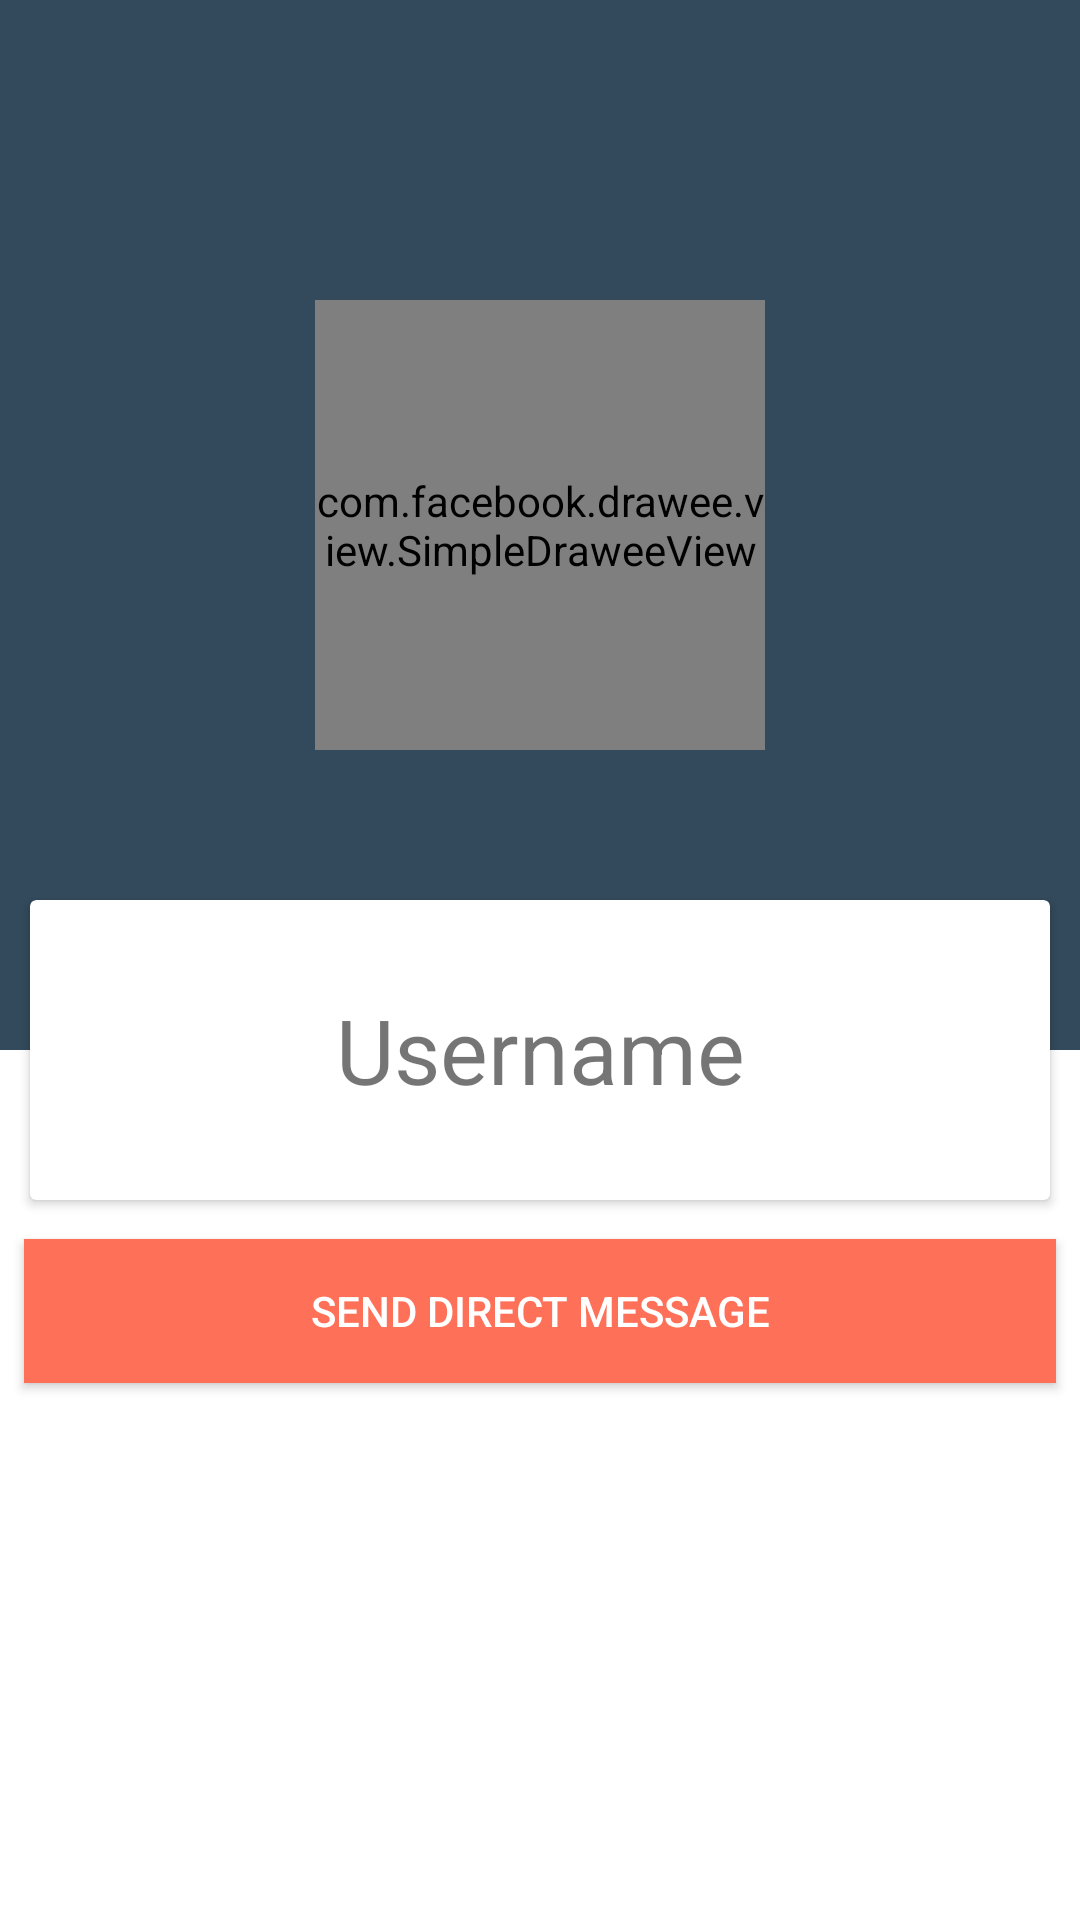

Reconstruct the res/layout file that produces this screen, plus the resources it refers to.
<!-- AndroidManifest.xml: application theme AppTheme -->
<!-- res/layout/activity_user_profile.xml -->
<?xml version="1.0" encoding="utf-8"?>
<LinearLayout xmlns:android="http://schemas.android.com/apk/res/android"
    xmlns:fresco="http://schemas.android.com/apk/res-auto"
    xmlns:tools="http://schemas.android.com/tools"
    android:layout_width="match_parent"
    android:layout_height="match_parent"

    android:background="@android:color/white"
    android:orientation="vertical"
    tools:context=".ActivityUserProfile">

    <RelativeLayout
        android:layout_width="match_parent"
        android:layout_height="@dimen/activity_user_profile_relative_height">

        <LinearLayout
            android:layout_width="match_parent"
            android:layout_height="@dimen/activity_user_profile_linear_height"
            android:background="@color/colorPrimaryDark"
            android:gravity="center"
            android:orientation="vertical">

            <com.facebook.drawee.view.SimpleDraweeView
                android:id="@+id/profile_avatar"
                android:layout_width="@dimen/profile_avatar_size"
                android:layout_height="@dimen/profile_avatar_size"
                android:scaleType="centerCrop"
                fresco:placeholderImage="@drawable/trace_icon_fore" />

        </LinearLayout>

        <android.support.v7.widget.CardView
            android:layout_width="@dimen/activity_user_profile_cardview_width"
            android:layout_height="@dimen/activity_user_profile_cardview_height"
            android:layout_centerHorizontal="true"
            android:layout_marginTop="@dimen/activity_user_profile_cardview_marginTop">

            <TextView
                android:id="@+id/activity_user_profile_name"
                android:layout_width="match_parent"
                android:layout_height="match_parent"
                android:gravity="center_vertical|center_horizontal"
                android:text="@string/activity_user_profile_text_view_name"
                android:textSize="@dimen/activity_user_profile_title_size" />

        </android.support.v7.widget.CardView>

    </RelativeLayout>

    <Button
        android:id="@+id/activity_user_profile_send_message_button"
        android:layout_width="match_parent"
        android:layout_height="wrap_content"
        android:layout_marginLeft="@dimen/activity_user_profile_title_margin"
        android:layout_marginTop="@dimen/activity_user_profile_title_margin"
        android:layout_marginRight="@dimen/activity_user_profile_title_margin"
        android:background="@color/colorAccent"
        android:text="@string/activity_user_profile_button_send"
        android:textColor="@android:color/white" />

</LinearLayout>
<!-- resources referenced by this layout -->
<resources>
  <color name="colorAccent">#ff7058</color>
  <color name="colorPrimaryDark">#334a5c</color>
  <dimen name="activity_user_profile_cardview_height">100dp</dimen>
  <dimen name="activity_user_profile_cardview_marginTop">300dp</dimen>
  <dimen name="activity_user_profile_cardview_width">340dp</dimen>
  <dimen name="activity_user_profile_linear_height">350dp</dimen>
  <dimen name="activity_user_profile_relative_height">405dp</dimen>
  <dimen name="activity_user_profile_title_margin">8dp</dimen>
  <dimen name="activity_user_profile_title_size">30dp</dimen>
  <dimen name="profile_avatar_size">150dp</dimen>
  <!-- drawable trace_icon_fore: png bitmap (drawable, 30047 bytes) -->
  <string name="activity_user_profile_button_send">Send Direct Message</string>
  <string name="activity_user_profile_text_view_name">Username</string>
  <style name="AppTheme" parent="Theme.AppCompat.Light.DarkActionBar">
          
          <item name="colorPrimary">@color/colorPrimary</item>
          <item name="colorPrimaryDark">@color/colorPrimaryDark</item>
          <item name="colorAccent">@color/colorAccent</item>
  
          <item name="windowActionBar">false</item>
          <item name="windowNoTitle">true</item>
      </style>
  <color name="colorPrimary">#425c72</color>
</resources>
